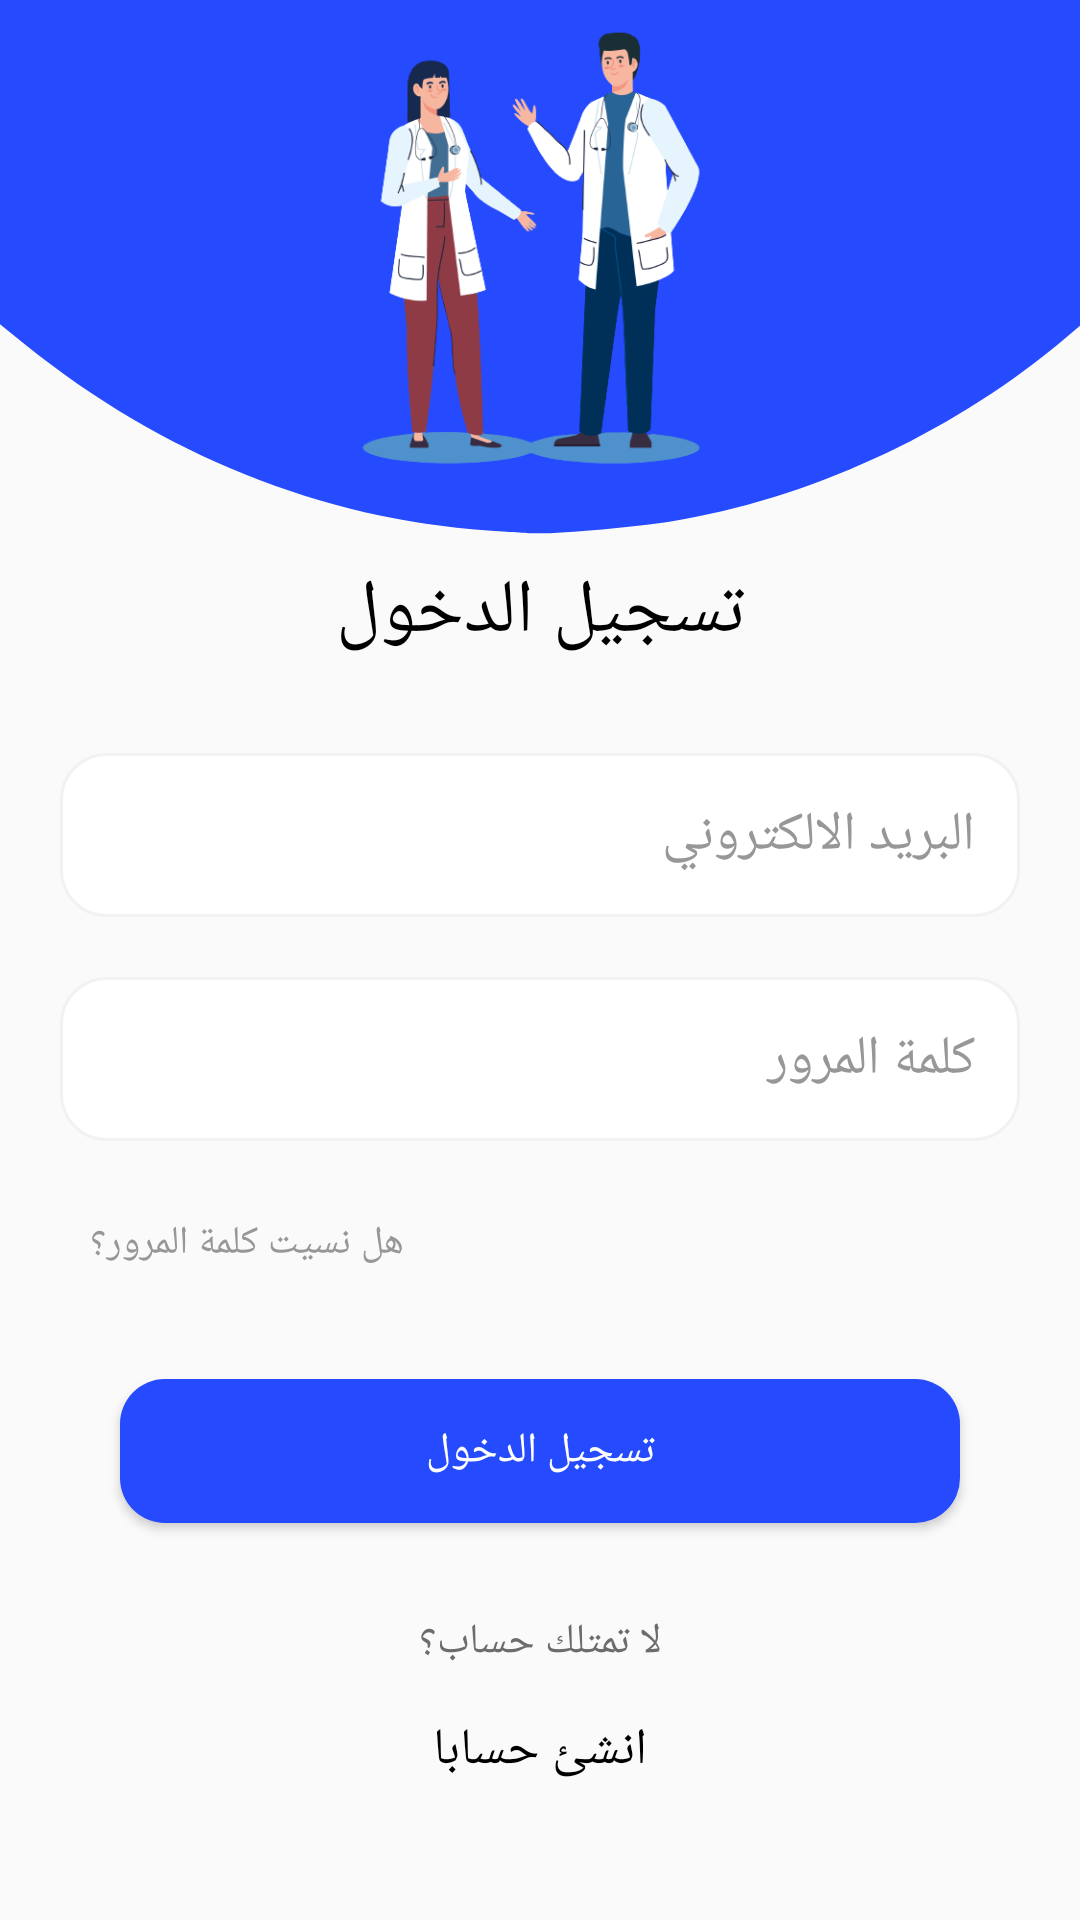

Reconstruct the res/layout file that produces this screen, plus the resources it refers to.
<!-- AndroidManifest.xml: application theme Theme.Firbase -->
<!-- res/layout/activity_login.xml -->
<?xml version="1.0" encoding="utf-8"?>
<androidx.constraintlayout.widget.ConstraintLayout xmlns:android="http://schemas.android.com/apk/res/android"
    xmlns:app="http://schemas.android.com/apk/res-auto"
    xmlns:tools="http://schemas.android.com/tools"
    android:layout_width="match_parent"
    android:layout_height="match_parent"
    android:layoutDirection="rtl"
    tools:context=".view.LoginActivity">

    
    
    
    
    
    
    
    
    
    
    
    
    
    
    
    

    

    <LinearLayout
        android:id="@+id/linearLayout"
        android:layout_width="match_parent"
        android:layout_height="180dp"
        android:background="@drawable/top_background"
        android:backgroundTint="@color/cPrimary"
        app:layout_constraintEnd_toEndOf="parent"
        app:layout_constraintStart_toStartOf="parent"
        app:layout_constraintTop_toTopOf="parent">

        <ImageView
            android:layout_width="match_parent"
            android:layout_height="match_parent"
            android:paddingBottom="20dp"
            android:scaleType="centerInside"
            android:src="@drawable/doctors" />
    </LinearLayout>















    <LinearLayout
        android:layout_width="match_parent"
        android:layout_height="wrap_content"
        android:gravity="center"
        android:orientation="vertical"
        app:layout_constraintBottom_toTopOf="@+id/linearLayout3"
        app:layout_constraintEnd_toEndOf="parent"
        app:layout_constraintStart_toStartOf="parent"
        app:layout_constraintTop_toBottomOf="@+id/linearLayout">


        <TextView
            android:layout_width="match_parent"
            android:layout_height="wrap_content"
            android:fontFamily="@font/lato_bold"
            android:text="تسجيل الدخول"
            android:textAlignment="center"
            android:textColor="@color/black"
            android:textSize="25sp" />

        <EditText
            android:id="@+id/txtemailS"
            android:layout_width="match_parent"
            android:layout_height="wrap_content"
            android:layout_marginStart="20dp"
            android:layout_marginTop="30dp"
            android:layout_marginEnd="20dp"
            android:background="@drawable/edit_text_background"
            android:drawableStart="@drawable/ic_baseline_email_24"
            android:drawablePadding="15dp"
            android:drawableTint="@color/cPrimary"
            android:hint="البريد الالكتروني"
            android:inputType="textEmailAddress"
            android:padding="15dp"
            android:textColorHint="#979797" />
        


        <EditText
            android:id="@+id/txtpasswordS"
            android:layout_width="match_parent"
            android:layout_height="wrap_content"
            android:layout_marginStart="20dp"
            android:layout_marginTop="20dp"
            android:layout_marginEnd="20dp"
            android:background="@drawable/edit_text_background"
            android:drawableStart="@drawable/ic_baseline_lock_24"
            android:drawablePadding="15dp"
            android:drawableTint="@color/cPrimary"
            android:hint="كلمة المرور"
            android:inputType="textEmailAddress"
            android:padding="15dp"
            android:textColorHint="#979797" />
        



        <RelativeLayout
            android:layout_width="match_parent"
            android:layout_height="wrap_content"
            android:layout_marginStart="20dp"
            android:layout_marginTop="15dp"
            android:layout_marginEnd="20dp"
            android:layout_marginBottom="10dp">
















            <TextView
                android:id="@+id/txtForgetPassword"
                android:layout_width="wrap_content"
                android:layout_height="wrap_content"
                android:layout_alignParentEnd="true"
                android:layout_centerInParent="true"
                android:clickable="true"
                android:focusable="true"
                android:fontFamily="@font/lato_bold"
                android:foreground="?android:attr/selectableItemBackground"
                android:padding="10dp"
                android:text="هل نسيت كلمة المرور؟"
                android:textAllCaps="false"
                android:textColor="#979797"
                android:textSize="13sp" />

        </RelativeLayout>
    </LinearLayout>

    <LinearLayout
        android:id="@+id/linearLayout3"
        android:layout_width="match_parent"
        android:layout_height="wrap_content"
        android:gravity="center"
        android:orientation="vertical"
        app:layout_constraintBottom_toBottomOf="parent"
        app:layout_constraintEnd_toEndOf="parent"
        app:layout_constraintStart_toStartOf="parent">


        <Button
            android:id="@+id/btnlog"
            android:layout_width="match_parent"
            android:layout_height="wrap_content"
            android:layout_marginStart="40dp"
            android:layout_marginTop="10dp"
            android:layout_marginEnd="40dp"
            android:background="@drawable/theme_button"
            android:fontFamily="@font/lato_bold"
            android:text="تسجيل الدخول"
            android:textColor="@color/white"
            app:backgroundTint="@color/cPrimary"/>

        <TextView
            android:layout_width="match_parent"
            android:layout_height="wrap_content"
            android:layout_marginTop="30dp"
            android:fontFamily="@font/lato"
            android:text="لا تمتلك حساب؟"
            android:textAlignment="center"
            android:textColor="#6C6C6C" />


        <TextView
            android:id="@+id/btnReg"
            android:layout_width="wrap_content"
            android:layout_height="wrap_content"
            android:layout_marginBottom="30dp"
            android:clickable="true"
            android:focusable="true"
            android:fontFamily="@font/lato_bold"
            android:foreground="?android:attr/selectableItemBackground"
            android:padding="15dp"
            android:text="انشئ حسابا"
            android:textAllCaps="false"
            android:textColor="@color/black"
            android:textSize="17sp" />

    </LinearLayout>



























    




















</androidx.constraintlayout.widget.ConstraintLayout>
<!-- resources referenced by this layout -->
<resources>
  <color name="black">#FF000000</color>
  <color name="cPrimary">#264BFE</color>
  <color name="colorThemeorange">#FAD9A1</color>
  <color name="white">#FFFFFFFF</color>
  <!-- drawable doctors: png bitmap (drawable, 57492 bytes) -->
  <!-- drawable edit_text_background (drawable) -->
  <?xml version="1.0" encoding="utf-8"?>
  <shape xmlns:android="http://schemas.android.com/apk/res/android">
      <solid android:color="@color/edit_text_background"/>
      <corners android:radius="15dp"/>
  
      <stroke android:color="#F4F1F1" android:width="1dp"/>
  
  </shape>
  <!-- drawable theme_button (drawable) -->
  <?xml version="1.0" encoding="utf-8"?>
  <shape xmlns:android="http://schemas.android.com/apk/res/android">
      <corners android:radius="15dp"/>
      <solid android:color="@color/cPrimary"/>
  </shape>
  <!-- drawable top_background (drawable) -->
  <?xml version="1.0" encoding="utf-8"?>
  <vector xmlns:android="http://schemas.android.com/apk/res/android"
      android:width="388px"
      android:height="174px"
      android:viewportWidth="388"
      android:viewportHeight="174">
      <group>
          <path
              android:fillColor="#000000"
              android:pathData="M175.2 170.9 c-59.5 -3.6 -117.1 -24.4 -166.2 -59.9 l-9 -6.5 0 -52.2 0 -52.3 194 0 194 0 0 52.5 0 52.5 -8.4 6.3 c-39.4 29 -89.4 49.5 -138.6 56.7 -12.5 1.8 -42.6 4.2 -49.5 3.8 -1.6 0 -9 -0.5 -16.3 -0.9z" />
      </group>
  </vector>
  <string name="app_name">رعاية صحية</string>
  <style name="Theme.Firbase" parent="Theme.AppCompat.DayNight.NoActionBar">
          
          <item name="color">@color/cPrimary</item>
          <item name="colorPrimaryVariant">#9E9497</item>
          <item name="colorOnPrimary">@color/white</item>
          
          <item name="colorSecondary">@color/teal_200</item>
          <item name="colorSecondaryVariant">@color/teal_700</item>
          <item name="colorOnSecondary">@color/black</item>
          
          <item name="android:statusBarColor" tools:targetApi="l">#9A9797</item>
          
      </style>
  <color name="edit_text_background">@android:color/white</color>
  <color name="teal_200">#03A9F4</color>
  <color name="teal_700">#FF018786</color>
</resources>
